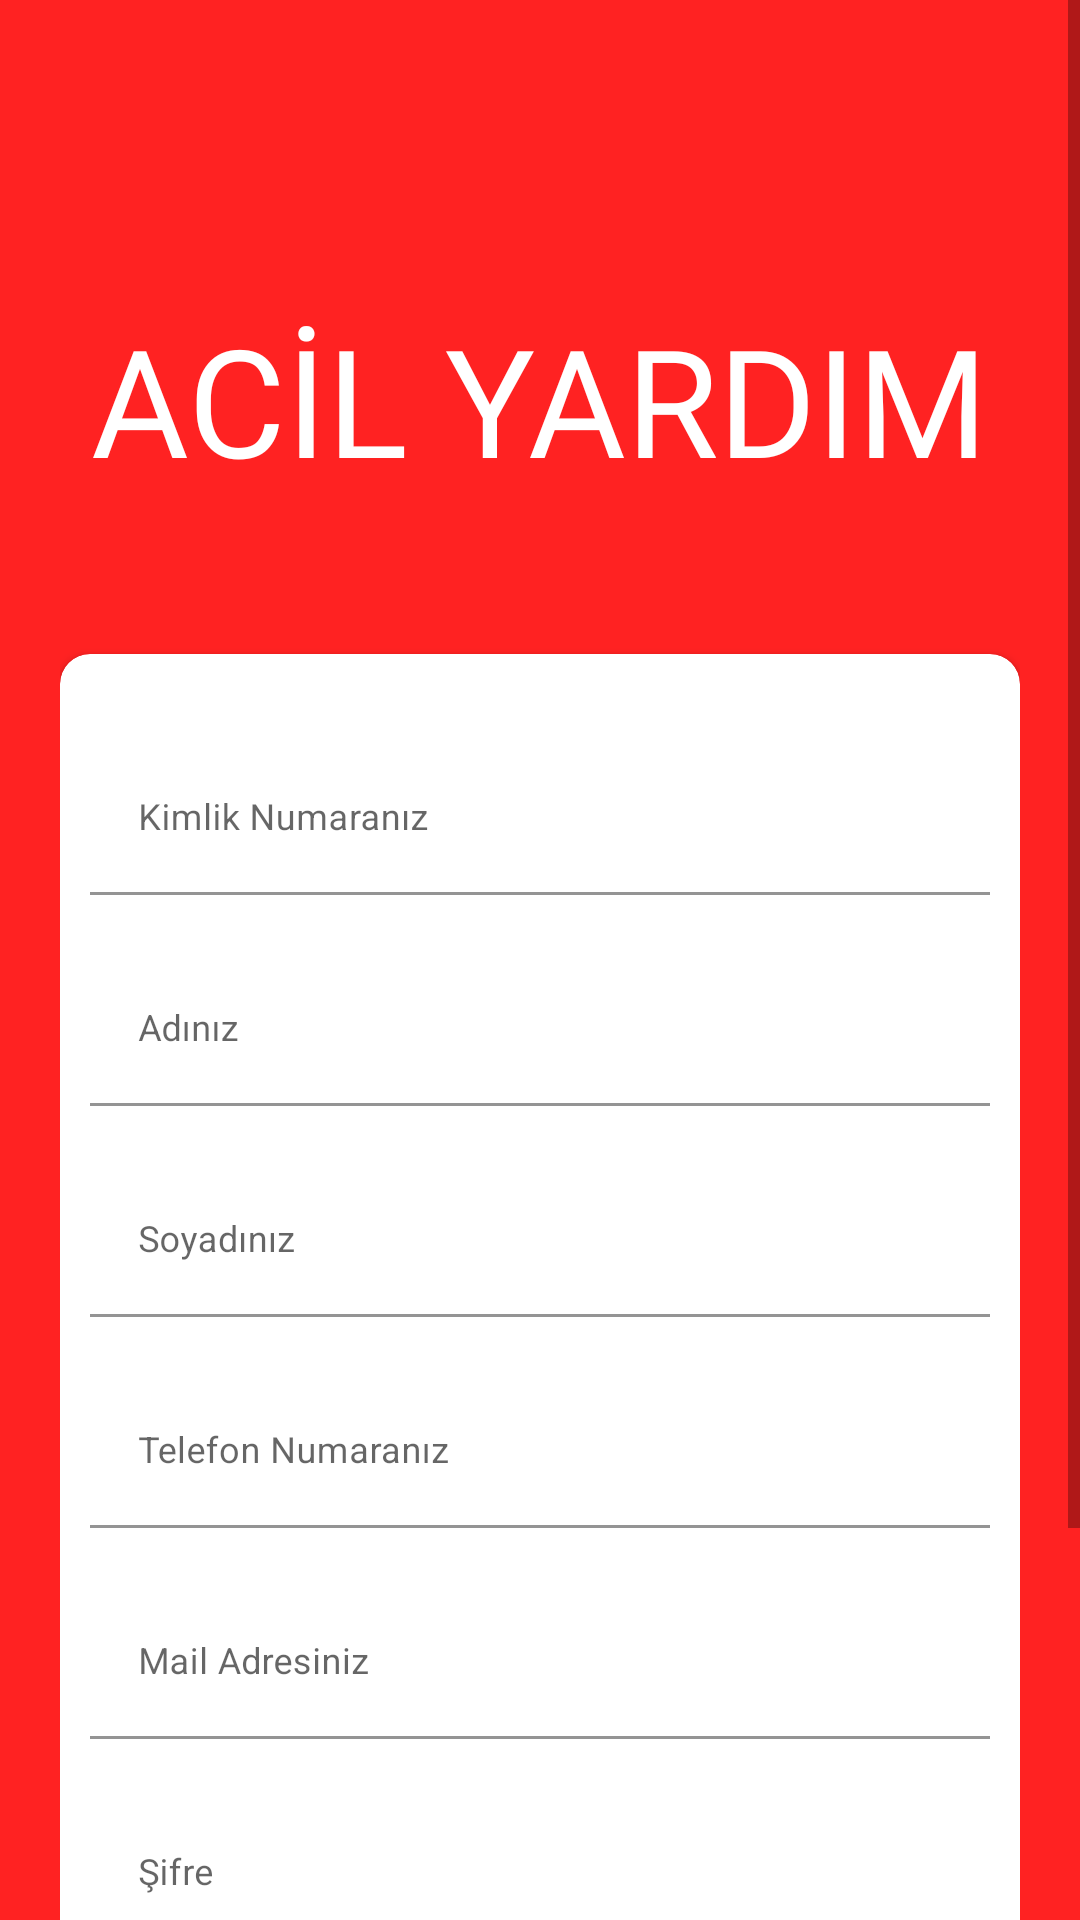

Reconstruct the res/layout file that produces this screen, plus the resources it refers to.
<!-- AndroidManifest.xml: application theme Theme.AcilYardım.NoActionBar -->
<!-- res/layout/activity_edit_profile.xml -->
<?xml version="1.0" encoding="utf-8"?>
<RelativeLayout xmlns:android="http://schemas.android.com/apk/res/android"
    xmlns:app="http://schemas.android.com/apk/res-auto"
    xmlns:tools="http://schemas.android.com/tools"
    android:layout_width="match_parent"
    android:layout_height="match_parent"
    android:layout_gravity="center"
    android:background="@color/orange"
    android:focusableInTouchMode="true"
    android:gravity="center"
    tools:context=".EditProfileActivity">

    <ScrollView
        android:layout_width="match_parent"
        android:layout_height="match_parent"
        android:layout_alignParentTop="true">

        <LinearLayout
            android:layout_width="match_parent"
            android:layout_height="wrap_content"
            android:orientation="vertical">


            <ImageView
                android:id="@+id/back"
                android:layout_width="40dp"
                android:layout_height="28dp"
                android:layout_gravity="left"
                android:layout_marginTop="10dp"
                android:src="@drawable/back_white" />

            <LinearLayout
                android:layout_width="match_parent"
                android:layout_height="wrap_content"
                android:orientation="vertical"
                android:padding="20dp">

                <RelativeLayout
                    android:layout_width="match_parent"
                    android:layout_height="150dp"
                    android:gravity="center">

                    <TextView
                        android:layout_width="wrap_content"
                        android:layout_height="wrap_content"
                        android:fontFamily="@font/font1"
                        android:text="ACİL YARDIM"
                        android:textColor="@color/white"
                        android:textSize="50sp" />
                </RelativeLayout>

                <androidx.cardview.widget.CardView
                    android:layout_width="match_parent"
                    android:layout_height="wrap_content"
                    android:layout_marginTop="10dp"
                    app:cardBackgroundColor="@color/whiteTextColor"
                    app:cardCornerRadius="10dp">

                    <LinearLayout
                        android:layout_width="match_parent"
                        android:layout_height="wrap_content"
                        android:layout_margin="10dp"
                        android:orientation="vertical">

                        <com.google.android.material.textfield.TextInputLayout
                            android:id="@+id/TextInputKimlikNo"
                            style="@style/parent"
                            android:layout_marginTop="@dimen/loginViewsMargin">

                            <EditText
                                android:id="@+id/editTextKimlikNo"
                                style="@style/modifiedEditText"
                                android:hint="Kimlik Numaranız"
                                android:inputType="number"
                                android:maxLines="1" />
                        </com.google.android.material.textfield.TextInputLayout>

                        <com.google.android.material.textfield.TextInputLayout
                            android:id="@+id/textInputName"
                            style="@style/parent"
                            android:layout_marginTop="@dimen/loginViewsMargin">

                            <EditText
                                android:id="@+id/editTextName"
                                style="@style/modifiedEditText"
                                android:hint="Adınız"
                                android:inputType="textPersonName"
                                android:maxLines="1" />
                        </com.google.android.material.textfield.TextInputLayout>

                        <com.google.android.material.textfield.TextInputLayout
                            android:id="@+id/textInputSurname"
                            style="@style/parent"
                            android:layout_marginTop="@dimen/loginViewsMargin">

                            <EditText
                                android:id="@+id/editTextSurname"
                                style="@style/modifiedEditText"
                                android:hint="Soyadınız"
                                android:inputType="textPersonName"
                                android:maxLines="1" />
                        </com.google.android.material.textfield.TextInputLayout>

                        <com.google.android.material.textfield.TextInputLayout
                            android:id="@+id/textInputNumber"
                            style="@style/parent"
                            android:layout_marginTop="@dimen/loginViewsMargin">

                            <EditText
                                android:id="@+id/editTextNumber"
                                style="@style/modifiedEditText"
                                android:hint="Telefon Numaranız"
                                android:inputType="phone"
                                android:maxLines="1" />
                        </com.google.android.material.textfield.TextInputLayout>

                        <com.google.android.material.textfield.TextInputLayout
                            android:id="@+id/textInputMail"
                            style="@style/parent"
                            android:layout_marginTop="@dimen/loginViewsMargin">

                            <EditText
                                android:id="@+id/editTextMail"
                                style="@style/modifiedEditText"
                                android:hint="Mail Adresiniz"
                                android:inputType="textEmailAddress"
                                android:maxLines="1" />
                        </com.google.android.material.textfield.TextInputLayout>

                        <com.google.android.material.textfield.TextInputLayout
                            android:id="@+id/textInputPassword"
                            style="@style/parent"
                            android:layout_marginTop="@dimen/loginViewsMargin">

                            <EditText
                                android:id="@+id/editTextPassword"
                                style="@style/modifiedEditText"
                                android:hint="Şifre"
                                android:inputType="textPassword"
                                android:maxLines="1" />
                        </com.google.android.material.textfield.TextInputLayout>

                        <androidx.appcompat.widget.AppCompatButton
                            android:id="@+id/registerButton"
                            style="@style/loginButton"
                            android:layout_gravity="center_horizontal"
                            android:layout_marginTop="@dimen/loginViewsMargin"
                            android:layout_marginBottom="10dp"
                            android:text="Kaydet" />
                    </LinearLayout>
                </androidx.cardview.widget.CardView>

                <LinearLayout
                    android:layout_width="match_parent"
                    android:layout_height="wrap_content"
                    android:layout_marginTop="30dp"
                    android:gravity="center"
                    android:weightSum="12">

                    <View
                        android:layout_width="0dp"
                        android:layout_height="1dp"
                        android:layout_weight="3"
                        android:background="@color/whiteTextColor" />

                    <TextView
                        style="@style/viewParent.headerText.NoMode"
                        android:layout_width="wrap_content"
                        android:layout_height="wrap_content"
                        android:layout_weight="6"
                        android:text="Acil Yardım"
                        android:textAlignment="center"
                        android:textColor="@color/whiteTextColor"
                        android:textSize="12sp" />

                    <View
                        android:layout_width="0dp"
                        android:layout_height="1dp"
                        android:layout_weight="3"
                        android:background="@color/whiteTextColor" />
                </LinearLayout>

            </LinearLayout>
        </LinearLayout>
    </ScrollView>
</RelativeLayout>
<!-- resources referenced by this layout -->
<resources>
  <color name="orange">#FF2222</color>
  <color name="white">#FFFFFFFF</color>
  <color name="whiteTextColor">#fff</color>
  <dimen name="loginViewsMargin">20dp</dimen>
  <style name="loginButton" parent="viewParent">
          <item name="android:background">@drawable/button_background_blue</item>
          <item name="android:textColor">@color/white</item>
          <item name="android:textStyle">bold</item>
      </style>
  <style name="modifiedEditText" parent="parent">
          <item name="android:textSize">@dimen/newsMoreTextSize</item>
          <item name="android:backgroundTint">@color/primaryTextColor</item>
      </style>
  <style name="parent">
          <item name="android:layout_width">match_parent</item>
          <item name="android:layout_height">wrap_content</item>
      </style>
  <style name="viewParent.headerText.NoMode">
          <item name="android:textColor">@color/darkTextColor</item>
      </style>
  <style name="Theme.AcilYardım.NoActionBar">
          <item name="windowActionBar">false</item>
          <item name="windowNoTitle">true</item>
          <item name="android:statusBarColor" tools:targetApi="l">#FF2222</item>
          <item name="android:windowContentTransitions">true</item>
      </style>
  <style name="viewParent">
          <item name="android:layout_width">wrap_content</item>
          <item name="android:layout_height">wrap_content</item>
      </style>
  <!-- drawable button_background_blue (drawable-v24) -->
  <?xml version="1.0" encoding="utf-8"?>
  <shape xmlns:android="http://schemas.android.com/apk/res/android" android:shape="rectangle" >
      <corners
          android:radius="26dp" />
  
      <solid
          android:color="@color/orange"/>
  
      <padding
          android:left="10dp"
          android:top="0dp"
          android:right="0dp"
          android:bottom="0dp" />
      <size
          android:width="182dp"
          android:height="40dp" />
  </shape>
  <dimen name="newsMoreTextSize">12sp</dimen>
  <color name="primaryTextColor">#FFFFFF</color>
  <color name="darkTextColor">#020000</color>
</resources>
